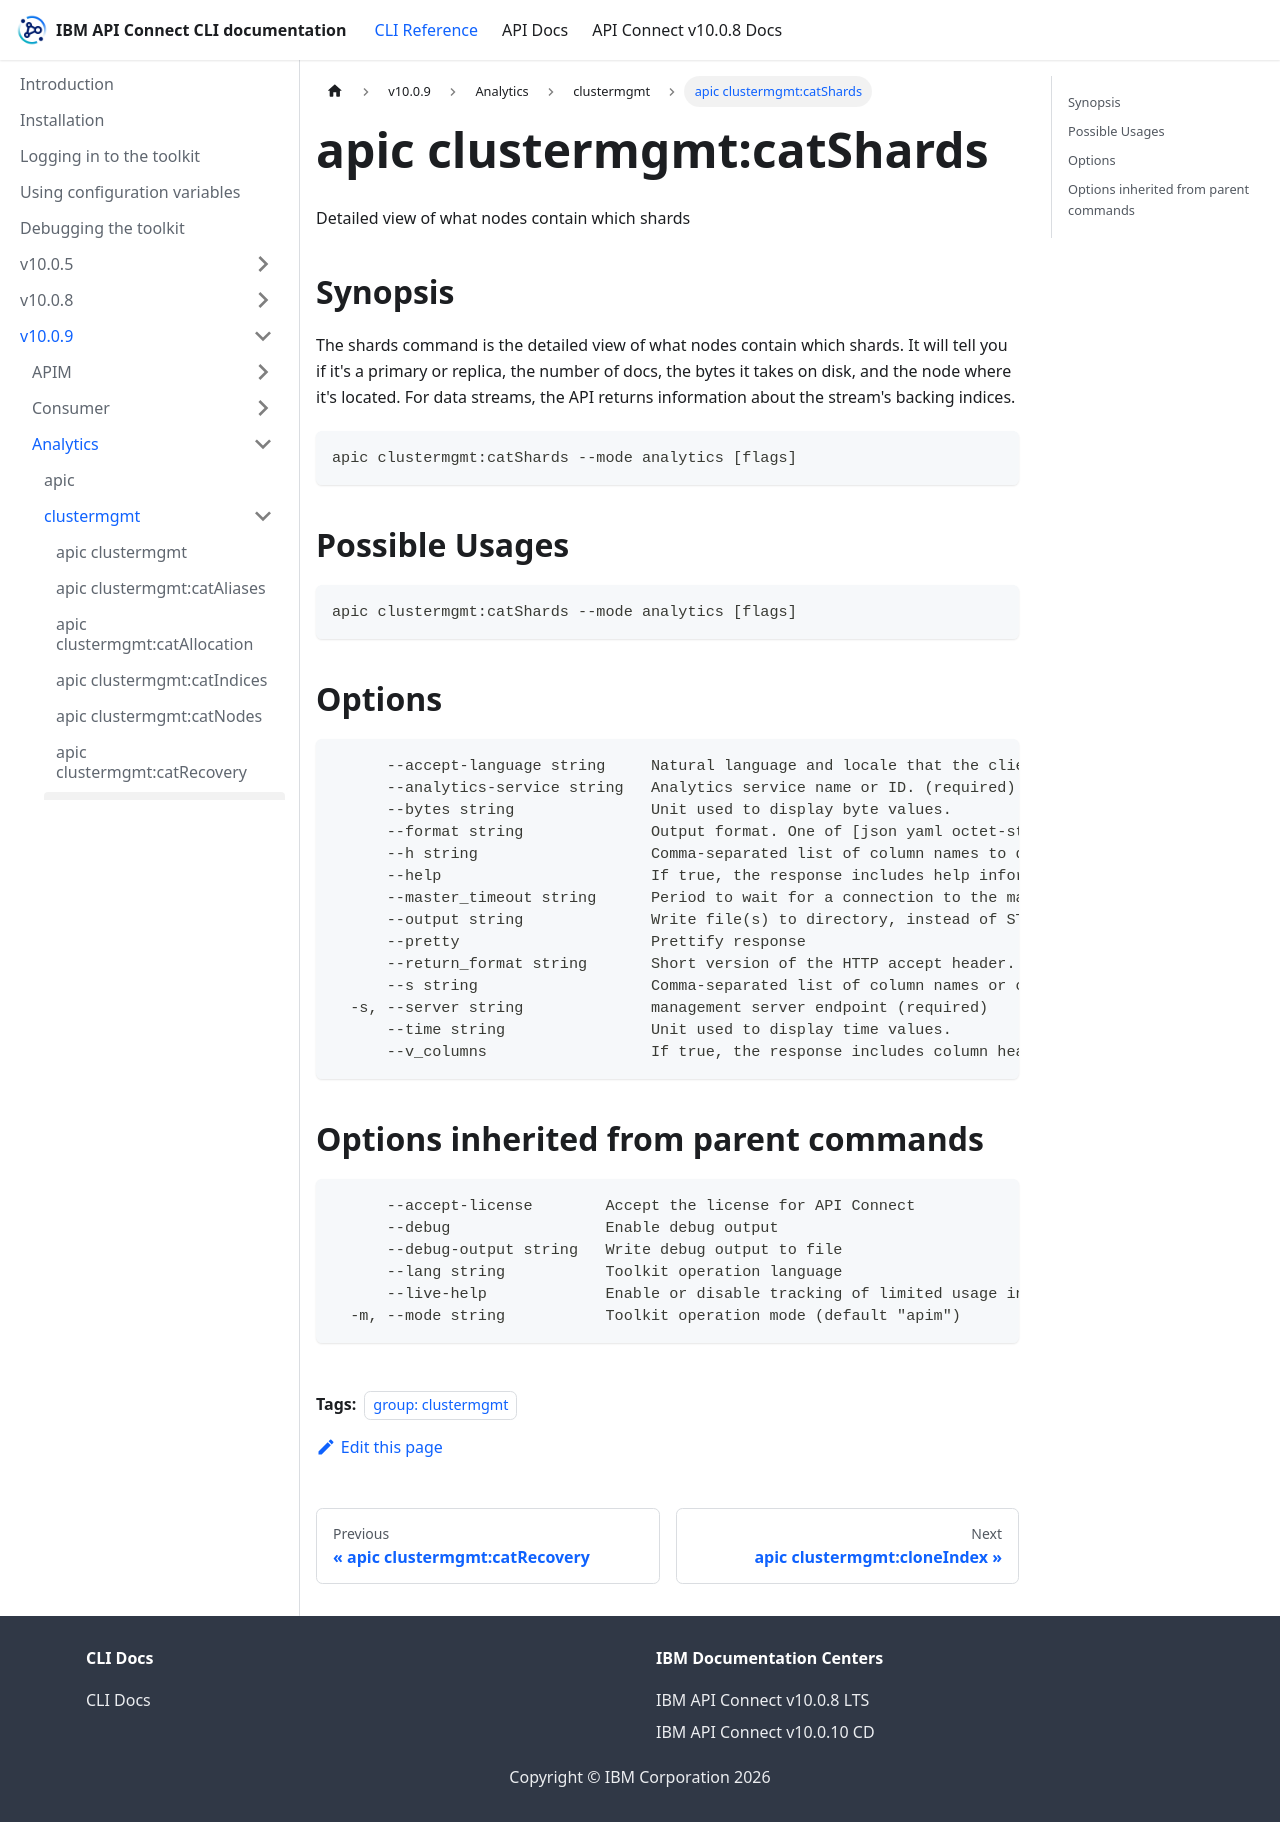

repository: ibm-apiconnect/clidocs · page: docs/v1009/analytics/clustermgmt/apic_clustermgmt_catShards.html · generator: docusaurus

---
tags:
- "group: clustermgmt"
---
# apic clustermgmt:catShards

Detailed view of what nodes contain which shards

## Synopsis

The shards command is the detailed view of what nodes contain which shards. It will tell you if it's a primary or replica, the number of docs, the bytes it takes on disk, and the node where it's located. For data streams, the API returns information about the stream's backing indices.

```
apic clustermgmt:catShards --mode analytics [flags]
```

## Possible Usages

```
apic clustermgmt:catShards --mode analytics [flags]
```

## Options

```
      --accept-language string     Natural language and locale that the client prefers.
      --analytics-service string   Analytics service name or ID. (required)
      --bytes string               Unit used to display byte values.
      --format string              Output format. One of [json yaml octet-stream go-template=... go-template-file=...], defaults to yaml.
      --h string                   Comma-separated list of column names to display.
      --help                       If true, the response includes help information.
      --master_timeout string      Period to wait for a connection to the master node. If no response is received before the timeout expires, the request fails and returns an error.
      --output string              Write file(s) to directory, instead of STDOUT (default "-")
      --pretty                     Prettify response
      --return_format string       Short version of the HTTP accept header. Valid values include JSON, YAML, etc.
      --s string                   Comma-separated list of column names or column aliases used to sort the response.
  -s, --server string              management server endpoint (required)
      --time string                Unit used to display time values.
      --v_columns                  If true, the response includes column headings.
```

## Options inherited from parent commands

```
      --accept-license        Accept the license for API Connect
      --debug                 Enable debug output
      --debug-output string   Write debug output to file
      --lang string           Toolkit operation language
      --live-help             Enable or disable tracking of limited usage information
  -m, --mode string           Toolkit operation mode (default "apim")
```
